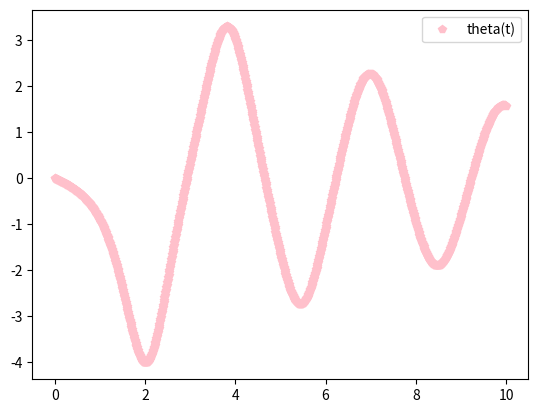

Reproduce this figure in Python.
import numpy as np 
from scipy.integrate import odeint 
import matplotlib.pyplot as plt 

t = np.arange(0, 10, 0.01)

def diff_func(z, t):
    theta, omega = z

    dtheta_dt = omega
    domega_dt = -b*omega - c*np.sin(theta)

    return dtheta_dt, domega_dt

theta0 = np.pi - 0.1
omega0 = 0
z0 = theta0, omega0
b = 0.25
c =5

sol = odeint(diff_func, z0, t)

plt.plot(t, sol[:, 1], 'p', color = 'pink',  label = 'theta(t)')
plt.legend()
plt.savefig('system_solver.png')